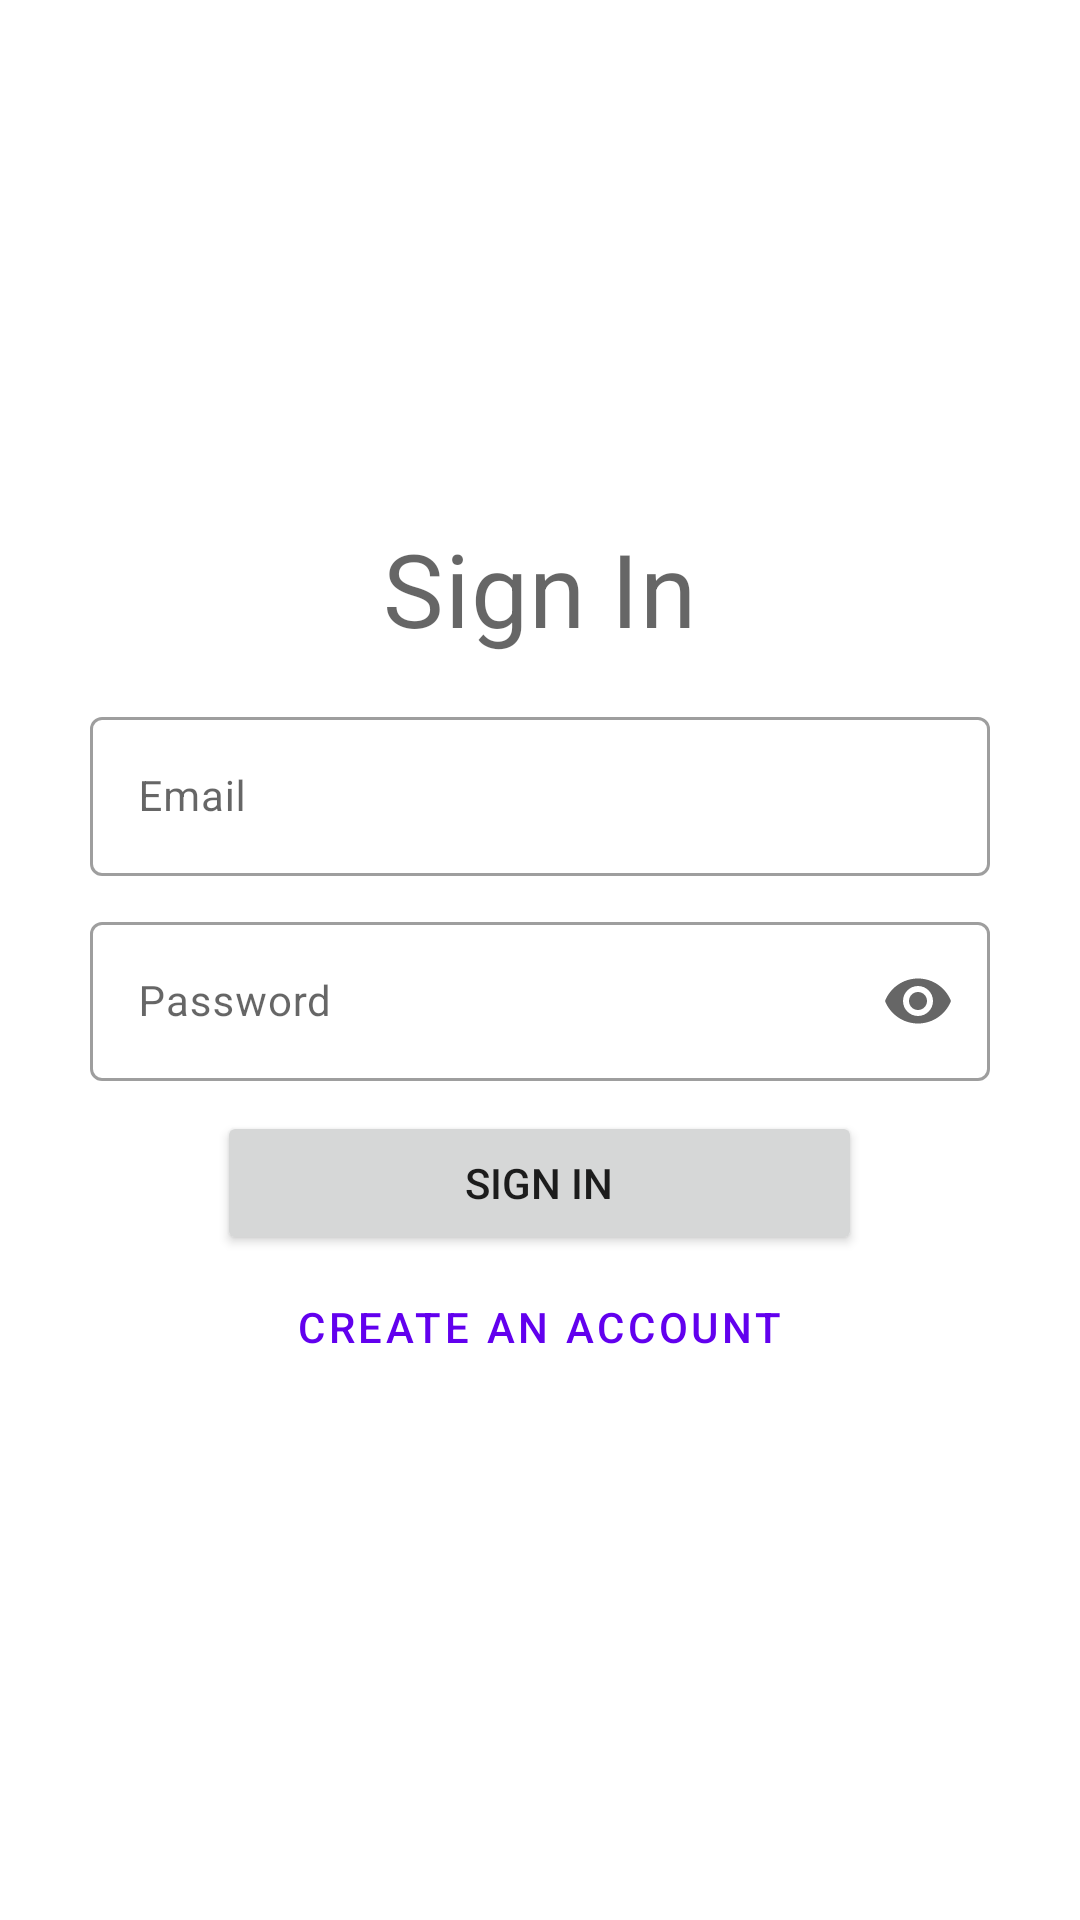

Android layout source for this screen:
<!-- AndroidManifest.xml: application theme Theme.TestingSystem -->
<!-- res/layout/sign_in_fragment.xml -->
<?xml version="1.0" encoding="utf-8"?>
<LinearLayout xmlns:android="http://schemas.android.com/apk/res/android"
    android:layout_width="match_parent"
    android:layout_height="match_parent"
    xmlns:app="http://schemas.android.com/apk/res-auto"
    android:orientation="vertical"
    android:gravity="center">

    <TextView
        android:layout_width="wrap_content"
        android:layout_height="wrap_content"
        android:text="@string/sign_in"
        android:textAppearance="?attr/textAppearanceHeadline4"
        android:layout_marginBottom="15dp"/>

    <com.google.android.material.textfield.TextInputLayout
        android:layout_width="@dimen/edit_text_width"
        android:layout_height="wrap_content"
        android:hint="@string/email"
        style="@style/Widget.MaterialComponents.TextInputLayout.OutlinedBox"
        android:layout_marginBottom="10dp">

        <com.google.android.material.textfield.TextInputEditText
            android:id="@+id/et_email"
            android:layout_width="match_parent"
            android:layout_height="wrap_content"
            android:textAppearance="?attr/textAppearanceBody2"
            android:inputType="textEmailAddress"
            />

    </com.google.android.material.textfield.TextInputLayout>

    <com.google.android.material.textfield.TextInputLayout
        android:layout_width="@dimen/edit_text_width"
        android:layout_height="wrap_content"
        android:hint="@string/password"
        style="@style/Widget.MaterialComponents.TextInputLayout.OutlinedBox"
        app:endIconDrawable="@drawable/ic_password_eye"
        app:endIconMode="password_toggle"
        android:layout_marginBottom="10dp">

        <com.google.android.material.textfield.TextInputEditText
            android:id="@+id/et_password"
            android:layout_width="match_parent"
            android:layout_height="wrap_content"
            android:textAppearance="?attr/textAppearanceBody2"
            android:inputType="textPassword"
            />

    </com.google.android.material.textfield.TextInputLayout>

    <Button
        android:id="@+id/btn_sign_in"
        android:layout_width="@dimen/btn_width_auth"
        android:layout_height="wrap_content"
        android:text="@string/sign_in" />

    <Button
        android:id="@+id/btn_go_to_sign_up"
        android:layout_width="@dimen/btn_width_auth"
        android:layout_height="wrap_content"
        android:text="@string/create_an_account"
        style="@style/Widget.MaterialComponents.Button.OutlinedButton"/>


</LinearLayout>
<!-- resources referenced by this layout -->
<resources>
  <dimen name="btn_width_auth">215dp</dimen>
  <dimen name="edit_text_width">300dp</dimen>
  <string name="create_an_account">Create an account</string>
  <string name="email">Email</string>
  <string name="password">Password</string>
  <string name="sign_in">Sign In</string>
  <style name="Theme.TestingSystem" parent="Theme.MaterialComponents.DayNight.NoActionBar">
          
          <item name="colorPrimary">@color/purple_500</item>
          <item name="colorPrimaryVariant">@color/purple_700</item>
          <item name="colorOnPrimary">@color/white</item>
          
          <item name="colorSecondary">@color/teal_200</item>
          <item name="colorSecondaryVariant">@color/teal_700</item>
          <item name="colorOnSecondary">@color/black</item>
          
          <item name="android:statusBarColor" tools:targetApi="l">?attr/colorPrimaryVariant</item>
          
  
          <item name="strokeColor">@color/grey</item>
          <item name="rightAnswerCardColor">@color/light_green</item>
          <item name="wrongAnswerCardColor">@color/light_red</item>
          <item name="extraAnswerCardColor">@color/light_yellow</item>
      </style>
  <color name="purple_500">#FF6200EE</color>
  <color name="purple_700">#FF3700B3</color>
  <color name="white">#FFFFFFFF</color>
  <color name="teal_200">#FF03DAC5</color>
  <color name="teal_700">#FF018786</color>
  <color name="black">#FF000000</color>
  <color name="grey">#808080</color>
  <color name="light_green">#6de385</color>
  <color name="light_red">#e36d6d</color>
  <color name="light_yellow">#ebcc42</color>
</resources>
